Run: headless pygame with SDL's dummy video driver; simulated clock (each Clock.tick advances the game by its frame time, no real sleeping); random seed 0; keys injected as events and as key.get_pressed() state; no mouse input.
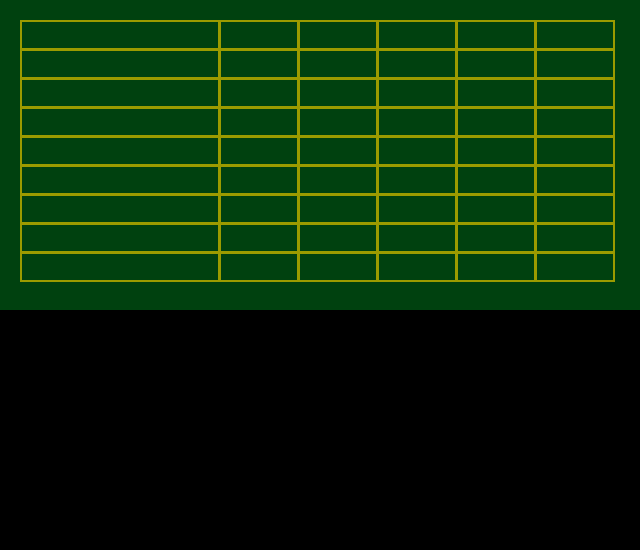
Frame 1 of 4 · flips 1–60 · no input
Frame 2 of 4 · flips 61–180 · tapped SPACE, RETURN · held RIGHT (→), D · screen unchanged from frame 1, image omitted
Frame 3 of 4 · flips 181–300 · held DOWN (↓), S · screen unchanged from frame 2, image omitted
Frame 4 of 4 · flips 301–420 · held LEFT (←), A, UP (↑), W · screen unchanged from frame 3, image omitted

The pygame program that drew these frames:

# Copyright (c) 2016 Kirill 'Kolyat' Kiselnikov
# This file is the part of vpoker, released under modified MIT license
# See the file LICENSE.txt included in this distribution

"""
Main unit of vpoker
"""

import pygame
from pygame.locals import *


# 'Tens or Better' winning combinations
poker_winnings = {
    'Royal Flush':     [500, 1000, 2000, 3000, 4000],
    'Straight Flush':  [50,  100,  150,  200,  250],
    'Four of a Kind':  [25,  50,   75,   100,  125],
    'Full House':      [6,   12,   18,   24,   30],
    'Flush':           [5,   10,   15,   20,   25],
    'Straight':        [4,   8,    12,   16,   20],
    'Three of a Kind': [3,   6,    9,    12,   15],
    'Two Pairs':       [2,   4,    6,    8,    10],
    'Tens or Better':  [1,   2,    3,    4,    5]
}


# Graphical constants
SCREEN_WIDTH = 640
FPS = 24

COMBINATION_CELL_WIDTH = 200
WINNING_CELL_WIDTH = 80
CELL_HEIGHT = 30
BORDER_WIDTH = 2
TABLE_X = TABLE_Y = 20
TABLE_HEIGHT = CELL_HEIGHT * len(poker_winnings)
TABLE_SURFACE_SIZE = (SCREEN_WIDTH, TABLE_HEIGHT + 40)
CARDS_HEIGHT = 200
CARDS_SURFACE_SIZE = (SCREEN_WIDTH, CARDS_HEIGHT + 40)

DISPLAY_MODE = (SCREEN_WIDTH, TABLE_SURFACE_SIZE[1] + CARDS_SURFACE_SIZE[1])

BACKGROUND_COLOR = (0, 65, 15)  # (0, 25, 50) - dark blue
TABLE_BORDER_COLOR = (155, 155, 0)


# Initialize library and create main window
pygame.init()
clock = pygame.time.Clock()
screen = pygame.display.set_mode(DISPLAY_MODE)
pygame.display.set_caption('Video Poker - Tens or Better')

# Draw surface for winning combinations table
table_surface = pygame.Surface(TABLE_SURFACE_SIZE)
table_surface.fill(BACKGROUND_COLOR)
table_surface = table_surface.convert()

# Draw cell for winning combination's name
combination_rect = pygame.Rect(TABLE_X, TABLE_Y, COMBINATION_CELL_WIDTH,
                               CELL_HEIGHT)
for c in poker_winnings:
    pygame.draw.rect(table_surface, TABLE_BORDER_COLOR, combination_rect,
                     BORDER_WIDTH)
    # Draw cells for amount of winning coins of current combination
    winning_rect = pygame.Rect(TABLE_X + COMBINATION_CELL_WIDTH - 1,
                               combination_rect.top, WINNING_CELL_WIDTH,
                               CELL_HEIGHT)
    for w in range(5):
        pygame.draw.rect(table_surface, TABLE_BORDER_COLOR, winning_rect,
                         BORDER_WIDTH)
        winning_rect.left += WINNING_CELL_WIDTH - 1
    combination_rect.top += CELL_HEIGHT - 1
screen.blit(table_surface, (0, 0))

# Main event loop
mainloop = True
while mainloop:
    clock.tick(FPS)
    for event in pygame.event.get():
        if event.type == QUIT:
            mainloop = False
    pygame.display.flip()

pygame.quit()
